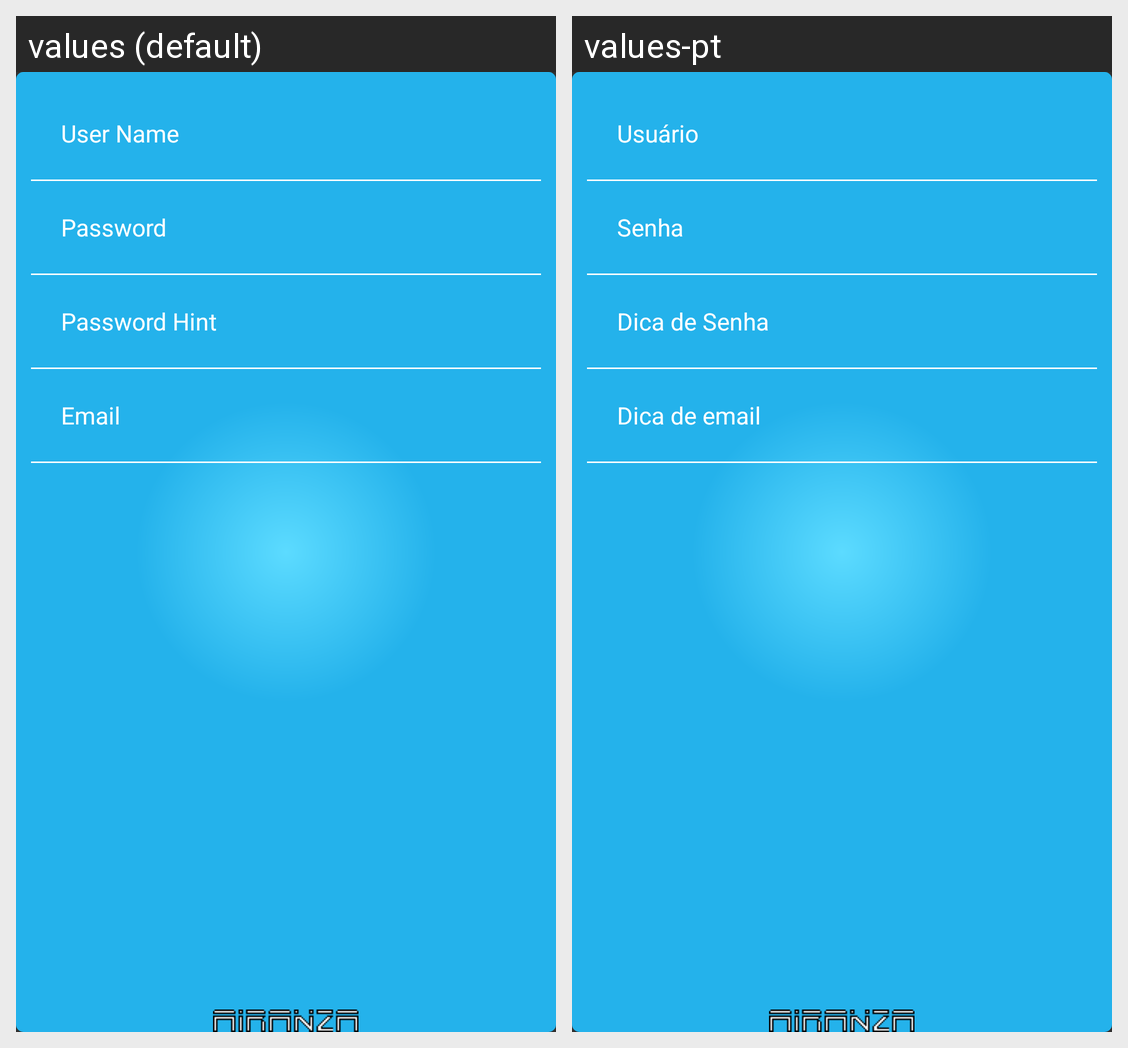

Locale-by-locale string values for the Android screen shown in this grid:
Android screen res/layout/activity_change_registration.xml rendered under 2 locales, left to right: values (default), values-pt. Device: Nexus 5 (rendered at 1080×1920; each locale shown at half size, 540×960, under a caption strip naming it); theme AppTheme.
Strings drawn on this screen, with the default value and each locale's value (text and hints the layout hard-codes, and strings that could not be matched under every locale, appear in the picture but are not listed):

register_username_hint
  values: User Name
  values-pt: Usuário

change_registration_password_hint
  values: Password
  values-pt: Senha

change_registration_password_hint_hint
  values: Password Hint
  values-pt: Dica de Senha

change_registration_email_hint
  values: Email
  values-pt: Dica de email
